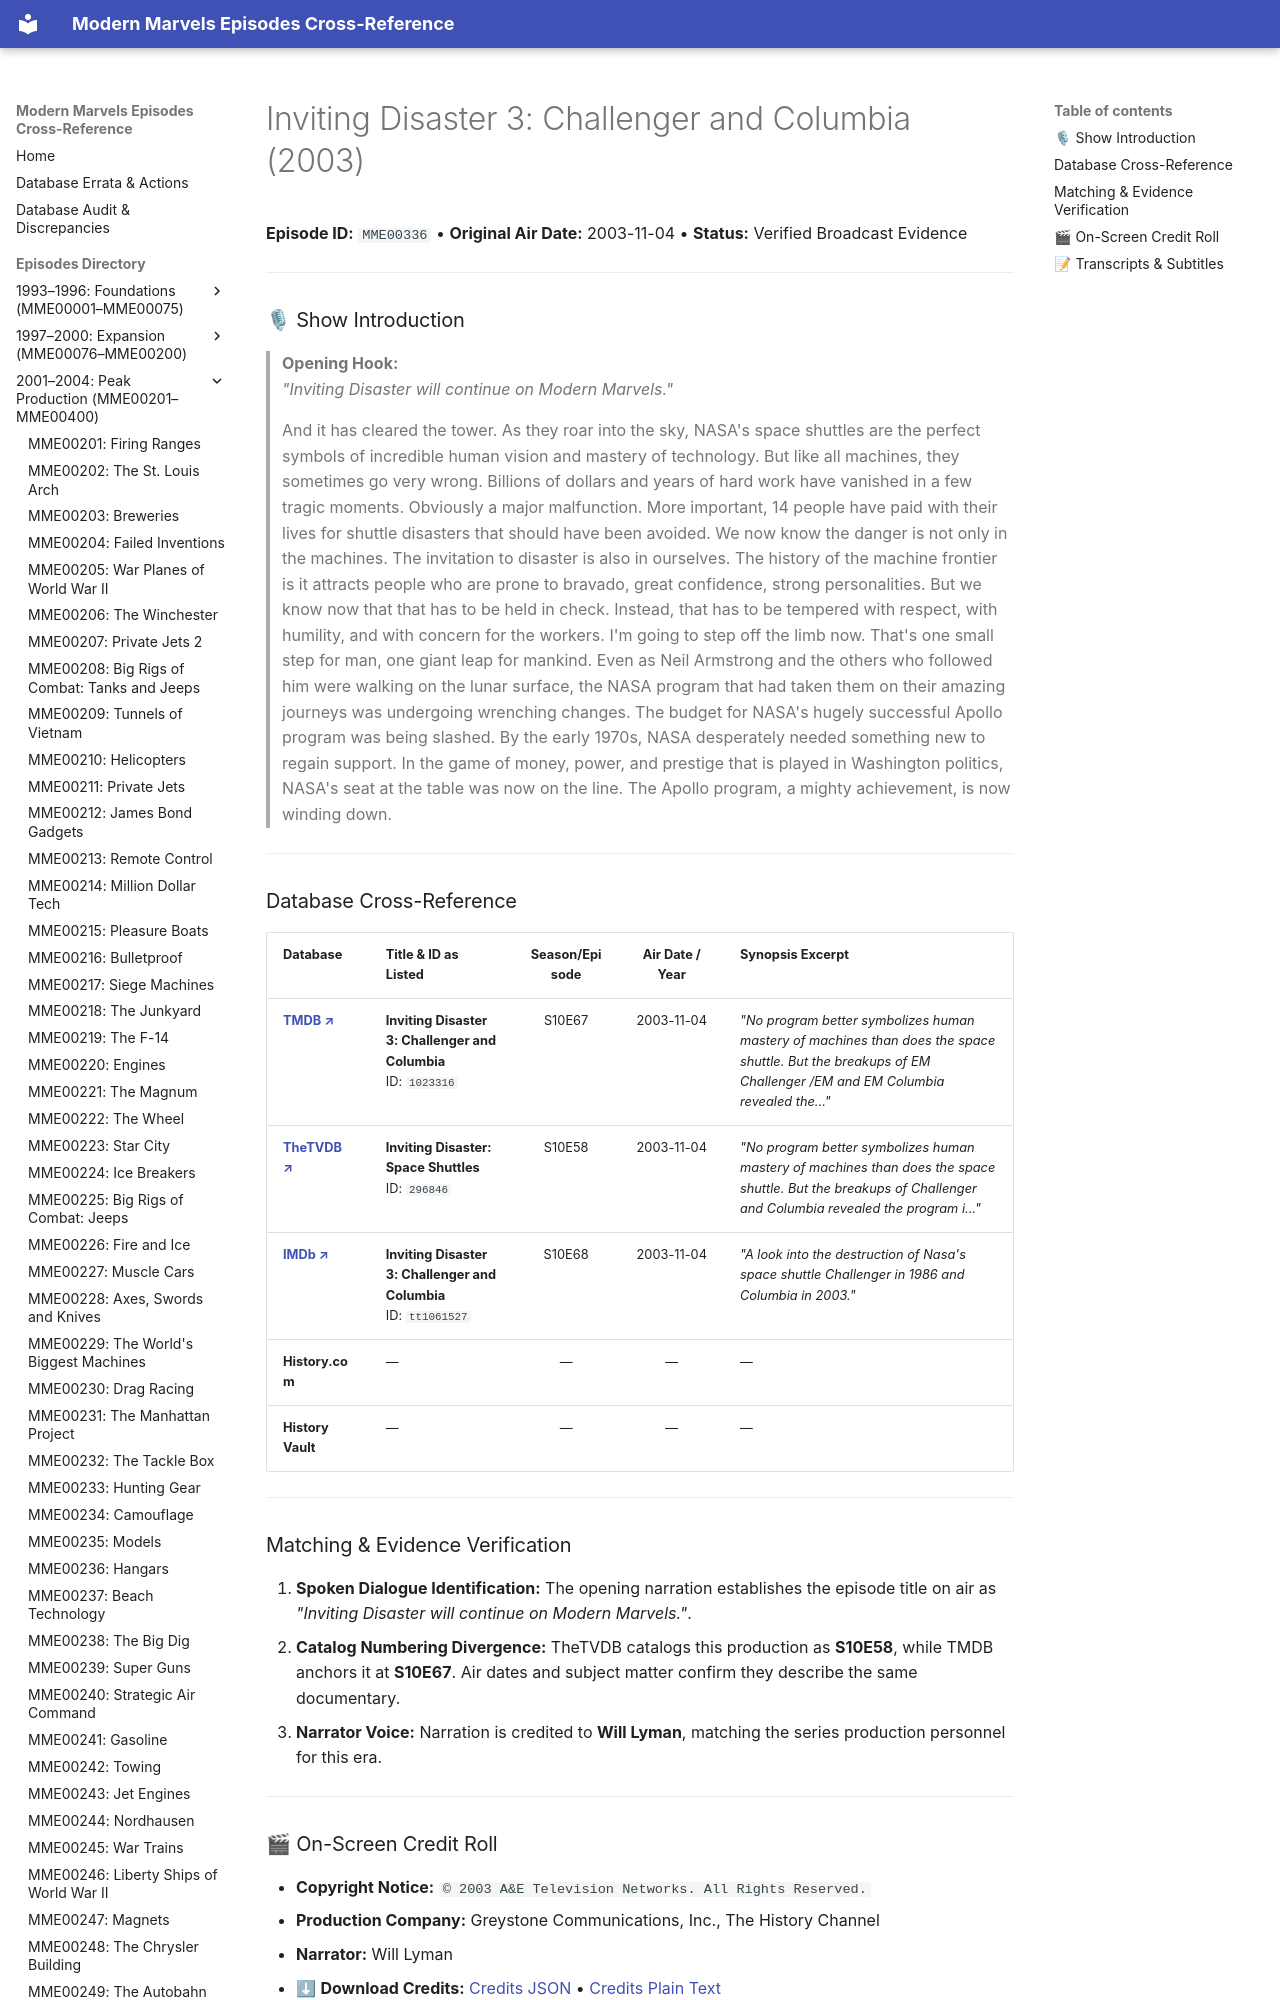

repository: ModernMarvelsFan/ModernMarvels · page: episodes/MME00336/index.html · generator: mkdocs

# Inviting Disaster 3: Challenger and Columbia (2003)

**Episode ID:** `MME00336` • **Original Air Date:** 2003-11-04 • **Status:** Verified Broadcast Evidence

---

### 🎙 Show Introduction

> **Opening Hook:**  
> *"Inviting Disaster will continue on Modern Marvels."*
